Labelled photos from "100_whole_foods", an image-classification folder in PaingLinHtike/Nutrify. The possible labels are: almonds, apple, apricot fruit, asparagus, avocado, bacon, bagel, banana, beef meat, beetroot, bell pepper, black beans, blackberries, blueberries, bread, broccoli, brown rice, butter, cabbage, cantaloupe melon, carrots, cashews, cauliflower, celery, cheddar cheese, cherries, chia seeds, chicken breast, chicken thigh, chicken wings, chickpeas, coconut, cod fish, corn, crab, cucumber, dates fruit, duck breast, egg, eggplant, figs fruit, garlic, grapefruit, grapes, green beans, ham, honey, kidney beans, kiwi fruit, lamb chop, lentils, lettuce, lobster, mango fruit, milk, mozzarella cheese, mushrooms, noodles, oats, onion, orange fruit, papaya fruit, pasta, peach fruit, peanut butter, peanuts, pear fruit, peas, pineapple, pistachios, plum fruit, pomegranate, popcorn, pork chop, potato, pumpkin, pumpkin seeds, radish, raspberries, rice, salmon fish, sardines, sesame seeds, shrimp, soybeans, spinach, squid, strawberries, sunflower seeds, sweet potato, tilapia fish, tofu, tomato, tuna fish, turkey breast, turnip, walnuts, watermelon, yogurt, zucchini.

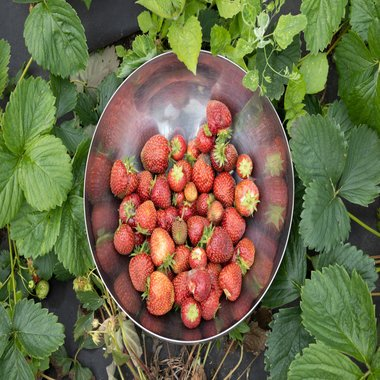
Label: strawberries

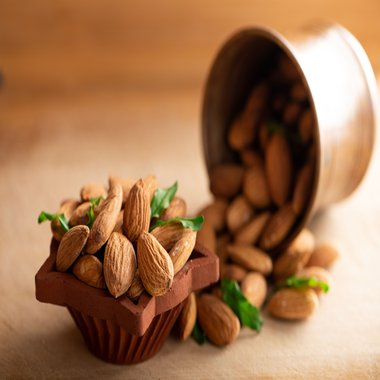
Label: almonds

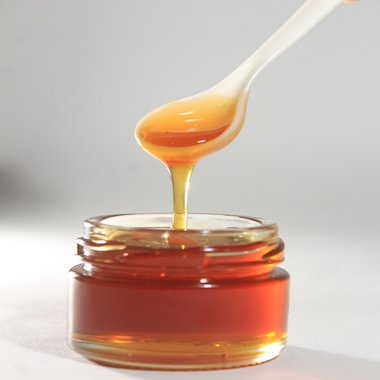
Label: honey

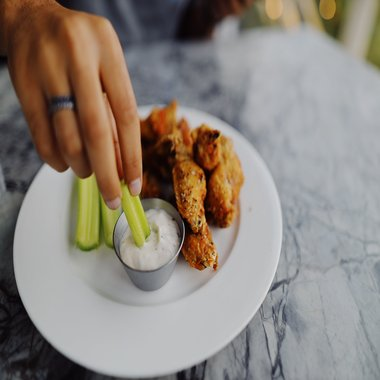
Label: chicken wings

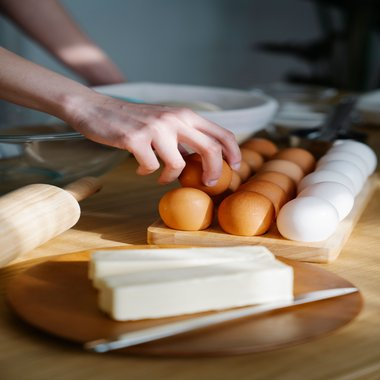
Label: butter

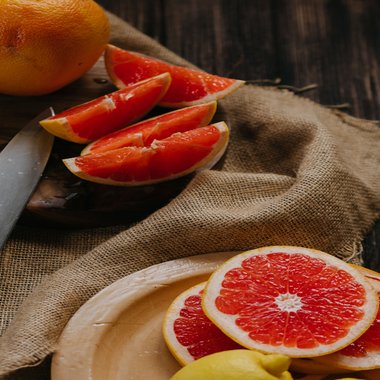
Label: grapefruit
